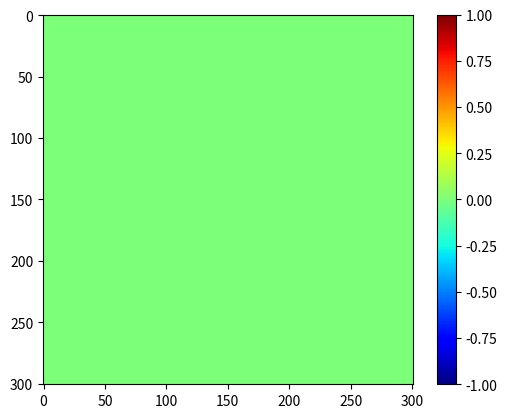

Python code for this plot:
import matplotlib.pyplot as plt
import matplotlib.image as mpimg
import numpy as np
import time

m = 101
h = 301
w = h
x1 = np.array(np.linspace(0,3,h))

imagelist = np.empty((m, h, w))
imagelist[0,:,:] = np.sin(np.pi*0/20)*np.sin(np.pi*x1)

fig,ax = plt.subplots(1,1)
d = np.sin(np.pi*x1)
d = d[np.newaxis,:]
d = np.tile(d, (d.shape[1],1))
image1 = d*d.T
im = ax.imshow(image1, cmap='jet')



plt.colorbar(im)

for i in range(m):    
    d = np.sin(np.pi*i/20)*np.sin(np.pi*x1 - np.pi*i/10)
    d = d[np.newaxis,:]
    d = np.tile(d, (d.shape[1],1))
    imagelist[i,:,:] = d*d.T       
    image = imagelist[i,:,:]
    im.set_data(image)
    print(i)
    fig.canvas.draw_idle()
    plt.pause(.0001)
